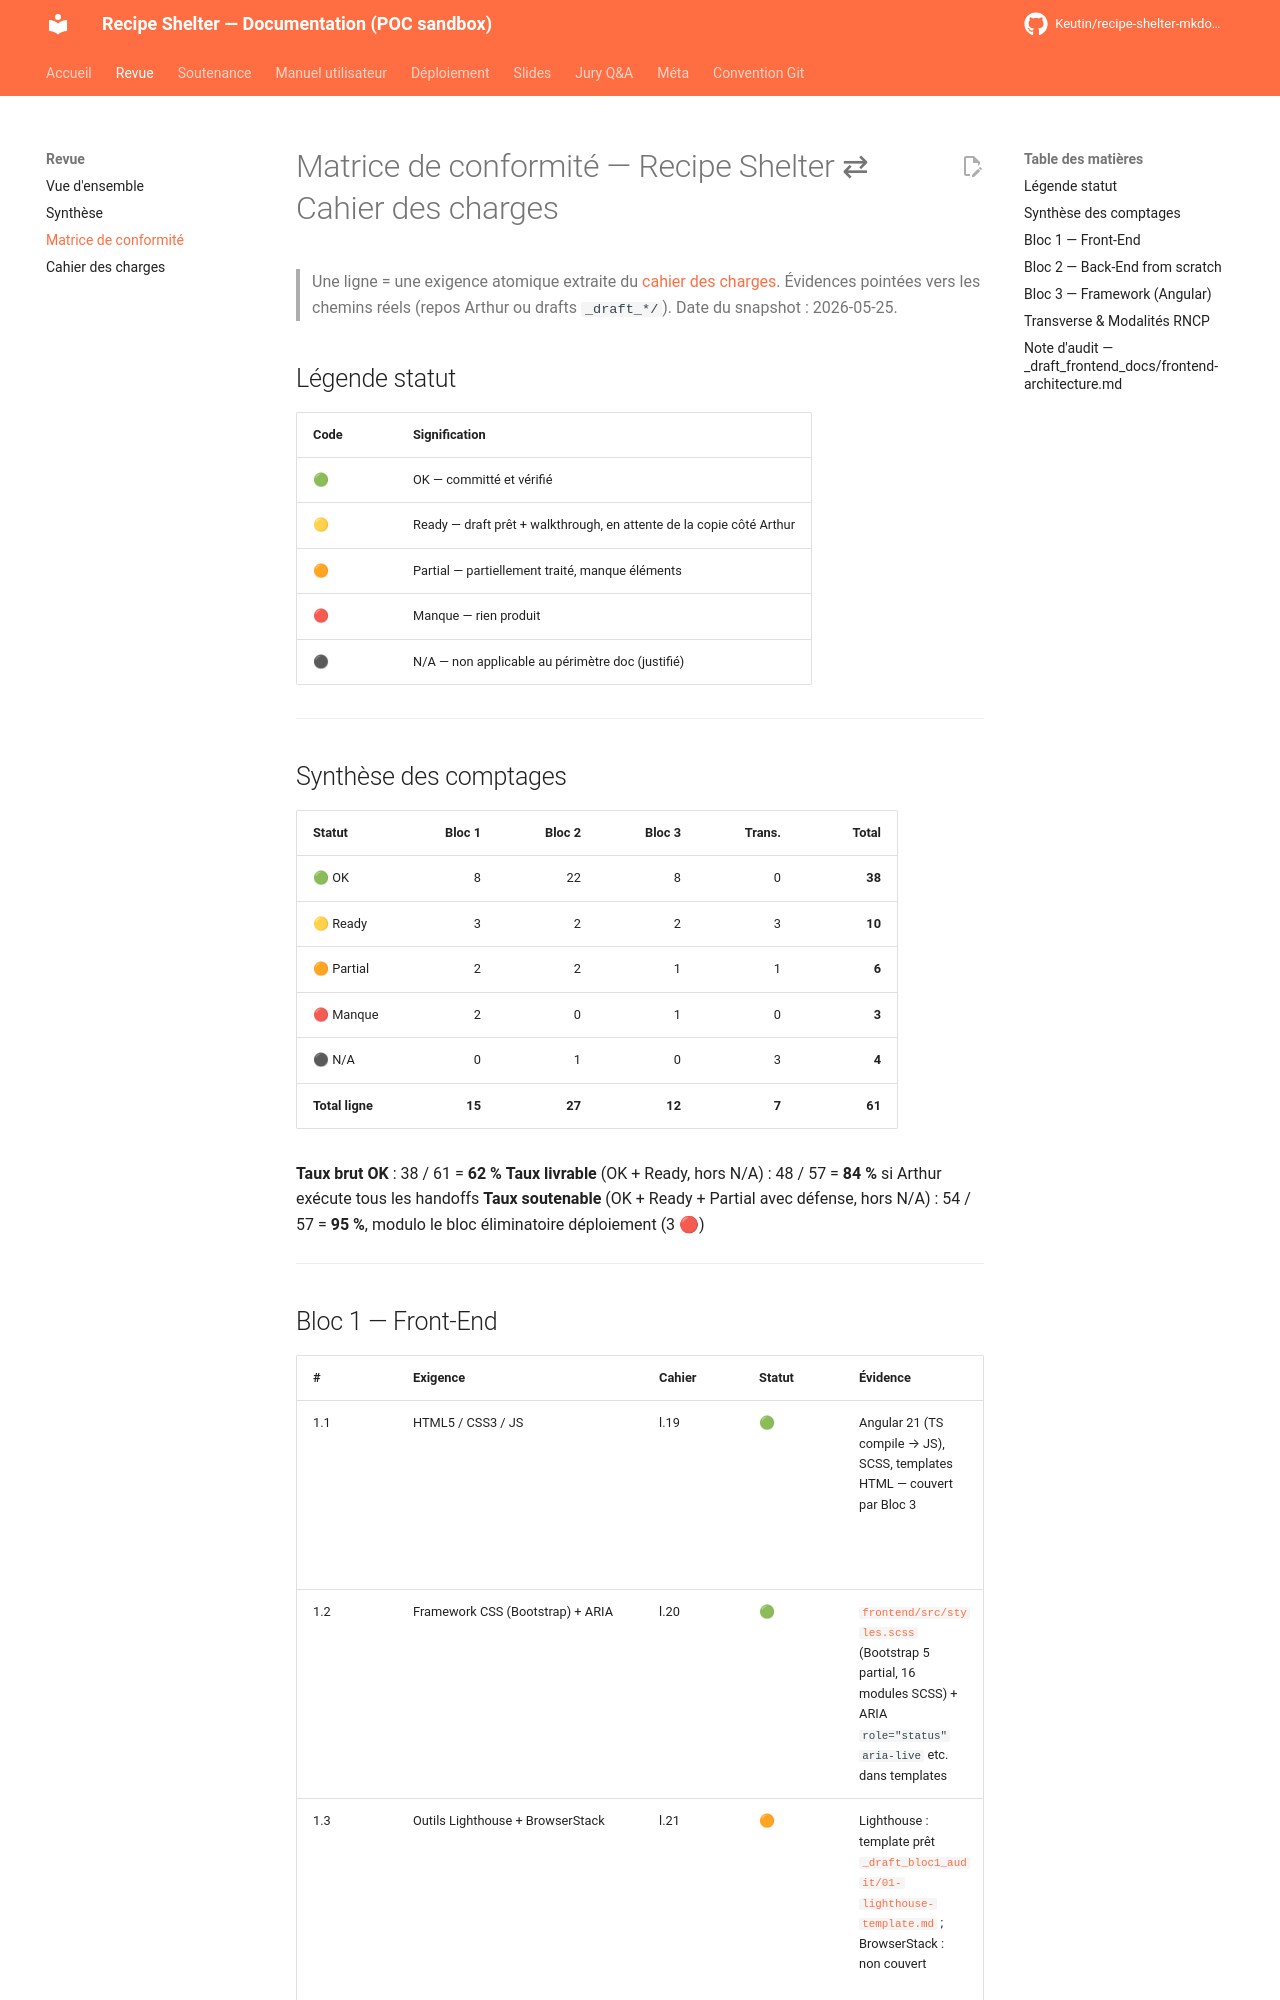

repository: Keutin/recipe-shelter-mkdocs-poc · page: review/compliance-matrix/index.html · generator: mkdocs

# Matrice de conformité — Recipe Shelter ⇄ Cahier des charges

> Une ligne = une exigence atomique extraite du [cahier des charges](cahier-des-charges.md).
> Évidences pointées vers les chemins réels (repos Arthur ou drafts `_draft_*/`).
> Date du snapshot : 2026-05-25.

## Légende statut

| Code | Signification |
| ---- | ------------- |
| 🟢 | OK — committé et vérifié |
| 🟡 | Ready — draft prêt + walkthrough, en attente de la copie côté Arthur |
| 🟠 | Partial — partiellement traité, manque éléments |
| 🔴 | Manque — rien produit |
| ⚫ | N/A — non applicable au périmètre doc (justifié) |

---

## Synthèse des comptages

| Statut | Bloc 1 | Bloc 2 | Bloc 3 | Trans. | **Total** |
|--------|-------:|-------:|-------:|-------:|----------:|
| 🟢 OK  | 8      | 22     | 8      | 0      | **38**    |
| 🟡 Ready | 3    | 2      | 2      | 3      | **10**    |
| 🟠 Partial | 2  | 2      | 1      | 1      | **6**     |
| 🔴 Manque | 2   | 0      | 1      | 0      | **3**     |
| ⚫ N/A | 0      | 1      | 0      | 3      | **4**     |
| **Total ligne** | **15** | **27** | **12** | **7** | **61** |

**Taux brut OK** : 38 / 61 = **62 %**
**Taux livrable** (OK + Ready, hors N/A) : 48 / 57 = **84 %** si Arthur exécute tous les handoffs
**Taux soutenable** (OK + Ready + Partial avec défense, hors N/A) : 54 / 57 = **95 %**, modulo le bloc éliminatoire déploiement (3 🔴)

---
